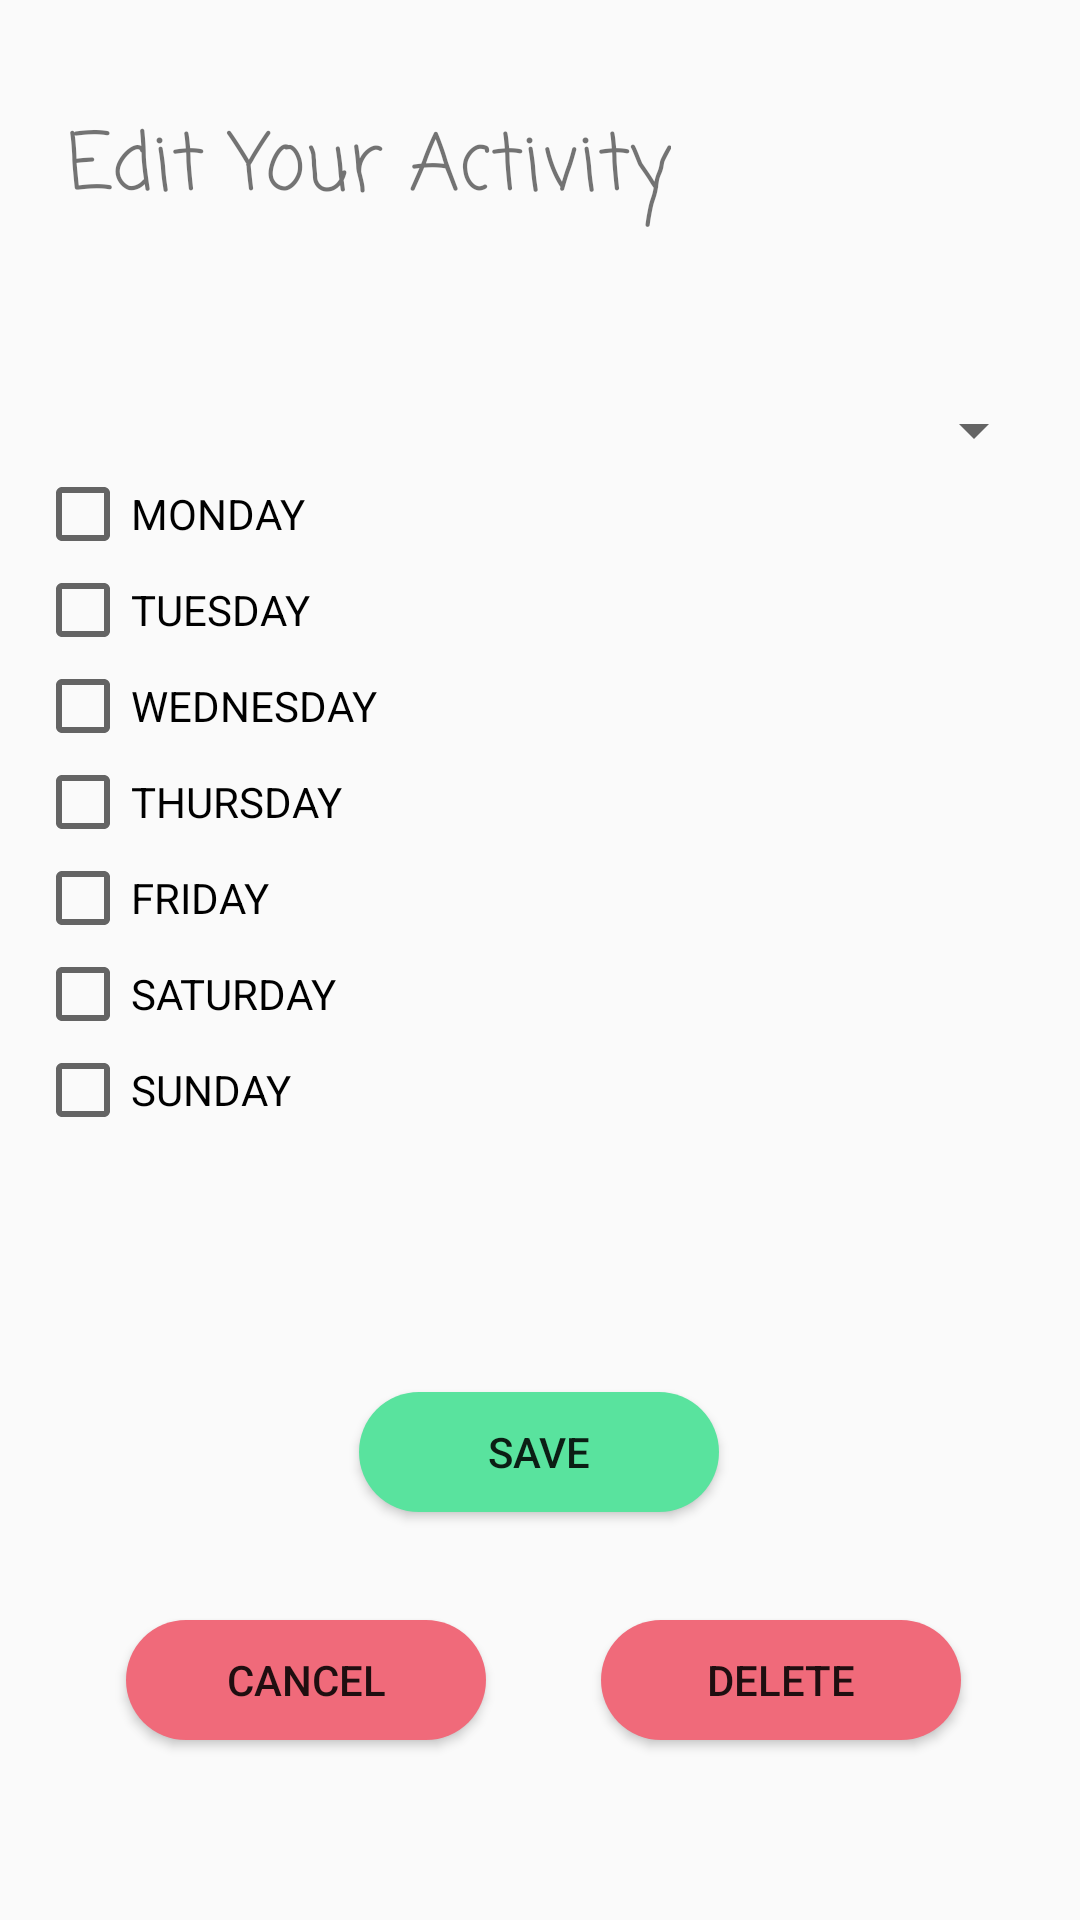

Here is an Android app screen rendered from its layout file. Give the layout XML and the strings, colors and styles it references.
<!-- AndroidManifest.xml: application theme Theme.AppCompat.Light.NoActionBar -->
<!-- res/layout/activity_update_user_activity.xml -->
<?xml version="1.0" encoding="utf-8"?>
<androidx.constraintlayout.widget.ConstraintLayout xmlns:android="http://schemas.android.com/apk/res/android"
    xmlns:app="http://schemas.android.com/apk/res-auto"
    xmlns:tools="http://schemas.android.com/tools"
    android:layout_width="match_parent"
    android:layout_height="fill_parent">

    <Button
        android:id="@+id/deleteActivity"
        android:layout_width="120dp"
        android:layout_height="40dp"
        android:layout_marginBottom="60dp"
        android:background="@drawable/custom_button3"
        android:onClick="clickDelete"
        android:text="DELETE"
        app:layout_constraintBottom_toBottomOf="parent"
        app:layout_constraintEnd_toEndOf="parent"
        app:layout_constraintHorizontal_bias="0.835"
        app:layout_constraintStart_toStartOf="parent" />

    <TextView
        android:layout_width="wrap_content"
        android:layout_height="wrap_content"
        android:fontFamily="casual"
        android:text="Edit Your Activity"
        android:textSize="26dp"
        app:layout_constraintBottom_toBottomOf="parent"
        app:layout_constraintEnd_toEndOf="parent"
        app:layout_constraintHorizontal_bias="0.141"
        app:layout_constraintStart_toStartOf="parent"
        app:layout_constraintTop_toTopOf="parent"
        app:layout_constraintVertical_bias="0.06" />

    <LinearLayout
        android:id="@+id/LinearLayout1"
        android:layout_width="337dp"
        android:layout_height="342dp"
        android:gravity="center"
        android:orientation="vertical"
        app:layout_constraintBottom_toBottomOf="parent"
        app:layout_constraintEnd_toEndOf="parent"
        app:layout_constraintStart_toStartOf="parent"
        app:layout_constraintTop_toTopOf="parent"
        app:layout_constraintVertical_bias="0.238">

        <TextView
            android:id="@+id/nameField"
            android:layout_width="wrap_content"
            android:layout_height="wrap_content"
            android:text=""
            android:textSize="20dp"
            app:layout_constraintStart_toStartOf="parent"
            app:layout_constraintTop_toTopOf="parent" />

        <Spinner
            android:id="@+id/spinner_frequency"
            android:layout_width="fill_parent"
            android:layout_height="wrap_content" />

        <CheckBox
            android:id="@+id/monday"
            android:layout_width="fill_parent"
            android:layout_height="wrap_content"
            android:onClick="clickMonday"
            android:text="MONDAY" />

        <CheckBox
            android:id="@+id/tuesday"
            android:layout_width="fill_parent"
            android:layout_height="wrap_content"
            android:onClick="clickTuesday"
            android:text="TUESDAY" />

        <CheckBox
            android:id="@+id/wednesday"
            android:layout_width="fill_parent"
            android:layout_height="wrap_content"
            android:onClick="clickWednesday"
            android:text="WEDNESDAY" />

        <CheckBox
            android:id="@+id/thursday"
            android:layout_width="fill_parent"
            android:layout_height="wrap_content"
            android:onClick="clickThursday"
            android:text="THURSDAY" />

        <CheckBox
            android:id="@+id/friday"
            android:layout_width="fill_parent"
            android:layout_height="wrap_content"
            android:onClick="clickFriday"
            android:text="FRIDAY" />

        <CheckBox
            android:id="@+id/saturday"
            android:layout_width="fill_parent"
            android:layout_height="wrap_content"
            android:onClick="clickSaturday"
            android:text="SATURDAY" />

        <CheckBox
            android:id="@+id/sunday"
            android:layout_width="fill_parent"
            android:layout_height="wrap_content"
            android:onClick="clickSunday"
            android:text="SUNDAY" />

    </LinearLayout>

    <Button
        android:id="@+id/cancel"
        android:layout_width="120dp"
        android:layout_height="40dp"
        android:layout_marginBottom="60dp"
        android:background="@drawable/custom_button3"
        android:onClick="clickCancel"
        android:text="CANCEL"
        app:layout_constraintBottom_toBottomOf="parent"
        app:layout_constraintEnd_toEndOf="parent"
        app:layout_constraintHorizontal_bias="0.175"
        app:layout_constraintStart_toStartOf="parent" />

    <Button
        android:id="@+id/save"
        android:layout_width="120dp"
        android:layout_height="40dp"
        android:layout_marginBottom="136dp"
        android:background="@drawable/custom_button4"
        android:onClick="clickSave"
        android:text="SAVE"
        app:layout_constraintBottom_toBottomOf="parent"
        app:layout_constraintEnd_toEndOf="parent"
        app:layout_constraintHorizontal_bias="0.498"
        app:layout_constraintStart_toStartOf="parent" />


</androidx.constraintlayout.widget.ConstraintLayout>
<!-- resources referenced by this layout -->
<resources>
  <!-- drawable custom_button3 (drawable) -->
  <?xml version="1.0" encoding="utf-8"?>
  <shape xmlns:android="http://schemas.android.com/apk/res/android" android:shape="rectangle">
  
      <solid android:color="@color/Begonia" android:width="5dp"/>
  
      <corners android:radius="999dp"/>
  
  </shape>
  <!-- drawable custom_button4 (drawable) -->
  <?xml version="1.0" encoding="utf-8"?>
  <shape xmlns:android="http://schemas.android.com/apk/res/android" android:shape="rectangle">
  
      <solid android:color="@color/green" android:width="5dp"/>
  
      <corners android:radius="999dp"/>
  
  </shape>
  <color name="Begonia">#F06A7A</color>
  <color name="green">#59e39e</color>
</resources>
